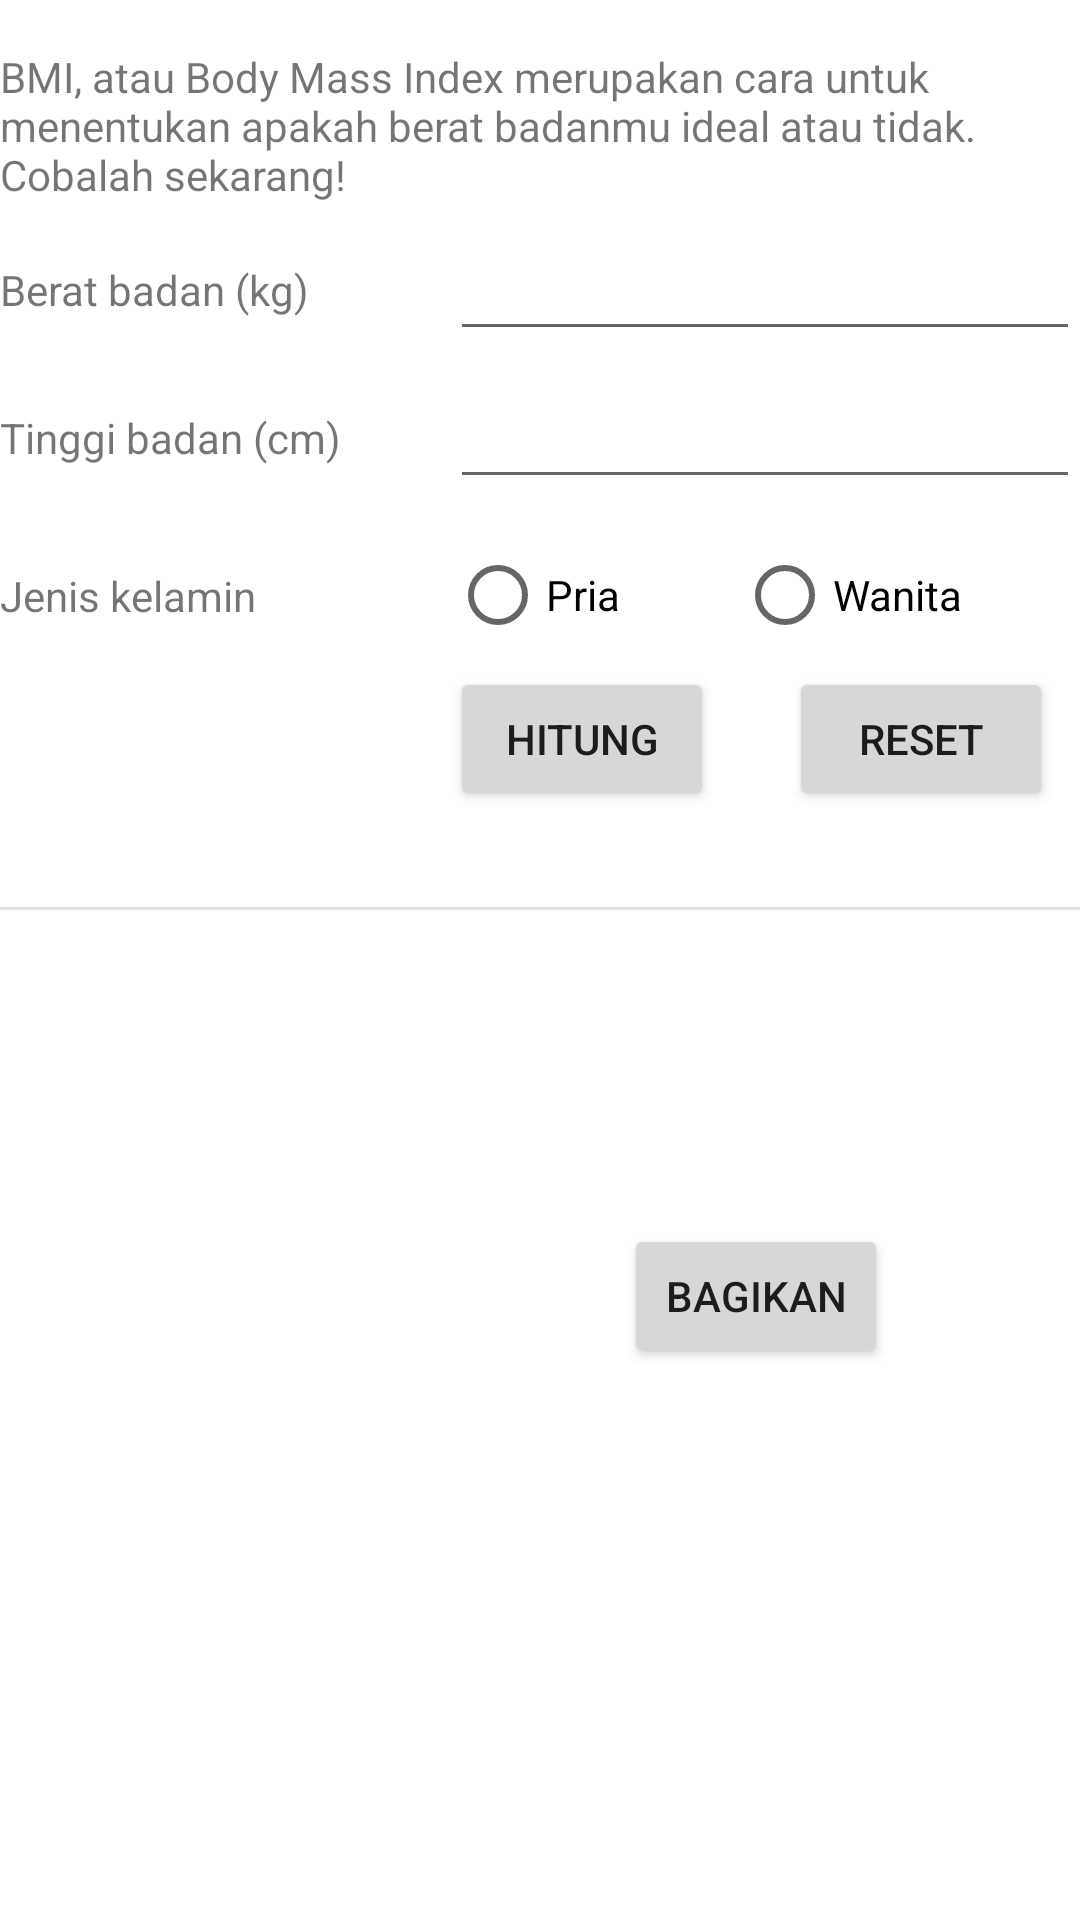

This screen was rendered from an Android layout file. Write that file and the resources it references.
<!-- AndroidManifest.xml: application theme Theme.Hitungbmi -->
<!-- res/layout/fragment_hitung.xml -->
<?xml version="1.0" encoding="utf-8"?>
<ScrollView xmlns:android="http://schemas.android.com/apk/res/android"
    xmlns:app="http://schemas.android.com/apk/res-auto"
    xmlns:tools="http://schemas.android.com/tools"
    android:layout_width="match_parent"
    android:layout_height="match_parent">

    <androidx.constraintlayout.widget.ConstraintLayout
        android:layout_width="match_parent"
        android:layout_height="wrap_content">

        <TextView
            android:id="@+id/intro"
            android:layout_width="0dp"
            android:layout_height="wrap_content"
            android:layout_marginStart="@dimen/horizontal_margin"
            android:layout_marginTop="16dp"
            android:layout_marginEnd="@dimen/horizontal_margin"
            android:text="@string/bmi_intro"
            app:layout_constraintEnd_toEndOf="parent"
            app:layout_constraintStart_toStartOf="parent"
            app:layout_constraintTop_toTopOf="parent" />

        <TextView
            android:layout_width="wrap_content"
            android:layout_height="wrap_content"
            android:layout_marginStart="@dimen/horizontal_margin"
            android:labelFor="@id/edt_berat"
            android:text="@string/berat_badan"
            app:layout_constraintBottom_toBottomOf="@id/edt_berat"
            app:layout_constraintStart_toStartOf="parent"
            app:layout_constraintTop_toTopOf="@id/edt_berat" />

        <EditText
            android:id="@+id/edt_berat"
            android:layout_width="0dp"
            android:layout_height="wrap_content"
            android:layout_marginTop="8dp"
            android:layout_marginEnd="@dimen/horizontal_margin"
            android:ems="10"
            android:inputType="number"
            app:layout_constraintEnd_toEndOf="parent"
            app:layout_constraintTop_toBottomOf="@+id/intro" />

        <TextView
            android:id="@+id/tvTinggi"
            android:layout_width="wrap_content"
            android:layout_height="wrap_content"
            android:layout_marginStart="@dimen/horizontal_margin"
            android:labelFor="@id/edt_tinggi"
            android:text="@string/tinggi_badan"
            app:layout_constraintBottom_toBottomOf="@+id/edt_tinggi"
            app:layout_constraintStart_toStartOf="parent"
            app:layout_constraintTop_toTopOf="@+id/edt_tinggi" />

        <EditText
            android:id="@+id/edt_tinggi"
            android:layout_width="0dp"
            android:layout_height="wrap_content"
            android:layout_marginTop="8dp"
            android:layout_marginEnd="@dimen/horizontal_margin"
            android:ems="10"
            android:inputType="number"
            app:layout_constraintEnd_toEndOf="parent"
            app:layout_constraintStart_toStartOf="@+id/edt_berat"
            app:layout_constraintTop_toBottomOf="@+id/edt_berat" />

        <TextView
            android:id="@+id/tvGender"
            android:layout_width="wrap_content"
            android:layout_height="wrap_content"
            android:layout_marginStart="@dimen/horizontal_margin"
            android:text="@string/jenis_kelamin"
            app:layout_constraintBottom_toBottomOf="@id/rg_gender"
            app:layout_constraintStart_toStartOf="parent"
            app:layout_constraintTop_toTopOf="@id/rg_gender" />

        <RadioGroup
            android:id="@+id/rg_gender"
            android:layout_width="0dp"
            android:layout_height="wrap_content"
            android:layout_marginTop="8dp"
            android:layout_marginEnd="@dimen/horizontal_margin"
            android:orientation="horizontal"
            app:layout_constraintEnd_toEndOf="parent"
            app:layout_constraintStart_toStartOf="@id/edt_tinggi"
            app:layout_constraintTop_toBottomOf="@id/edt_tinggi">

            <RadioButton
                android:id="@+id/rb_pria"
                android:layout_width="wrap_content"
                android:layout_height="wrap_content"
                android:layout_weight="1"
                android:text="@string/pria" />

            <RadioButton
                android:id="@+id/rb_wanita"
                android:layout_width="wrap_content"
                android:layout_height="wrap_content"
                android:layout_weight="1"
                android:text="@string/wanita" />
        </RadioGroup>

        <Button
            android:id="@+id/btnHitung"
            android:layout_width="wrap_content"
            android:layout_height="wrap_content"
            android:text="@string/hitung"
            app:layout_constraintStart_toStartOf="@+id/rg_gender"
            app:layout_constraintTop_toBottomOf="@+id/rg_gender" />

        <Button
            android:id="@+id/btnReset"
            android:layout_width="wrap_content"
            android:layout_height="wrap_content"
            android:layout_marginStart="16dp"
            android:text="@string/reset"
            app:layout_constraintEnd_toEndOf="parent"
            app:layout_constraintStart_toEndOf="@+id/btnHitung"
            app:layout_constraintTop_toBottomOf="@+id/rg_gender" />

        <View
            android:id="@+id/divider"
            android:layout_width="match_parent"
            android:layout_height="1dp"
            android:layout_marginStart="@dimen/horizontal_margin"
            android:layout_marginTop="32dp"
            android:background="?android:attr/listDivider"
            app:layout_constraintEnd_toEndOf="parent"
            app:layout_constraintStart_toStartOf="parent"
            app:layout_constraintTop_toBottomOf="@id/btnHitung" />

        <TextView
            android:id="@+id/bmiTextView"
            android:layout_width="wrap_content"
            android:layout_height="wrap_content"
            android:layout_marginTop="32dp"
            android:textSize="18sp"
            app:layout_constraintEnd_toEndOf="parent"
            app:layout_constraintStart_toStartOf="parent"
            app:layout_constraintTop_toBottomOf="@+id/divider"
            tools:text="BMI: 24,09" />

        <TextView
            android:id="@+id/kategoriTextView"
            android:layout_width="wrap_content"
            android:layout_height="wrap_content"
            android:layout_marginTop="8dp"
            android:textSize="18sp"
            app:layout_constraintEnd_toEndOf="parent"
            app:layout_constraintStart_toStartOf="parent"
            app:layout_constraintTop_toBottomOf="@+id/bmiTextView"
            tools:text="Kategori: Ideal" />

        <Button
            android:id="@+id/btnSaran"
            android:layout_width="wrap_content"
            android:layout_height="wrap_content"
            android:layout_marginStart="16dp"
            android:layout_marginTop="16dp"
            android:layout_marginBottom="16dp"
            android:text="@string/lihat_saran"
            android:visibility="invisible"
            app:layout_constraintBottom_toBottomOf="parent"
            app:layout_constraintEnd_toStartOf="@id/shareButton"
            app:layout_constraintStart_toStartOf="parent"
            app:layout_constraintHorizontal_chainStyle="packed"
            app:layout_constraintTop_toBottomOf="@+id/kategoriTextView"
            tools:visibility="visible" />

        <Button
            android:id="@+id/shareButton"
            android:layout_width="wrap_content"
            android:layout_height="wrap_content"
            android:layout_marginStart="32dp"
            android:layout_marginEnd="16dp"
            android:text="@string/bagikan"
            app:layout_constraintEnd_toEndOf="parent"
            app:layout_constraintStart_toEndOf="@+id/btnSaran"
            app:layout_constraintTop_toTopOf="@+id/btnSaran" />

        <androidx.constraintlayout.widget.Group
            android:id="@+id/buttonGroup"
            android:layout_width="wrap_content"
            android:layout_height="wrap_content"
            android:visibility="invisible"
            app:constraint_referenced_ids="btnSaran,btnSaran"
            tools:visibility="visible" />
    </androidx.constraintlayout.widget.ConstraintLayout>
</ScrollView>
<!-- resources referenced by this layout -->
<resources>
  <string name="bagikan">Bagikan</string>
  <string name="berat_badan">Berat badan (kg)</string>
  <string name="bmi_intro">
          BMI, atau Body Mass Index merupakan cara untuk menentukan apakah berat badanmu ideal atau tidak.
          Cobalah sekarang!
      </string>
  <string name="hitung">Hitung</string>
  <string name="jenis_kelamin">Jenis kelamin</string>
  <string name="lihat_saran">Lihat Saran</string>
  <string name="pria">Pria</string>
  <string name="reset">Reset</string>
  <string name="tinggi_badan">Tinggi badan (cm)</string>
  <string name="wanita">Wanita</string>
  <style name="Theme.Hitungbmi" parent="Theme.MaterialComponents.DayNight.DarkActionBar">
          
          <item name="colorPrimary">@color/purple_500</item>
          <item name="colorPrimaryVariant">@color/purple_700</item>
          <item name="colorOnPrimary">@color/white</item>
          
          <item name="colorSecondary">@color/teal_200</item>
          <item name="colorSecondaryVariant">@color/teal_700</item>
          <item name="colorOnSecondary">@color/black</item>
          
          <item name="android:statusBarColor" tools:targetApi="l">?attr/colorPrimaryVariant</item>
          
      </style>
  <!-- not gathered from this repository: default colours our renderer supplied (Android Studio template values) -->
  <color name="purple_500">#FF6200EE</color>
  <color name="purple_700">#FF3700B3</color>
  <color name="teal_200">#FF03DAC5</color>
  <color name="teal_700">#FF018786</color>
  <color name="black">#FF000000</color>
  <color name="white">#FFFFFFFF</color>
</resources>
